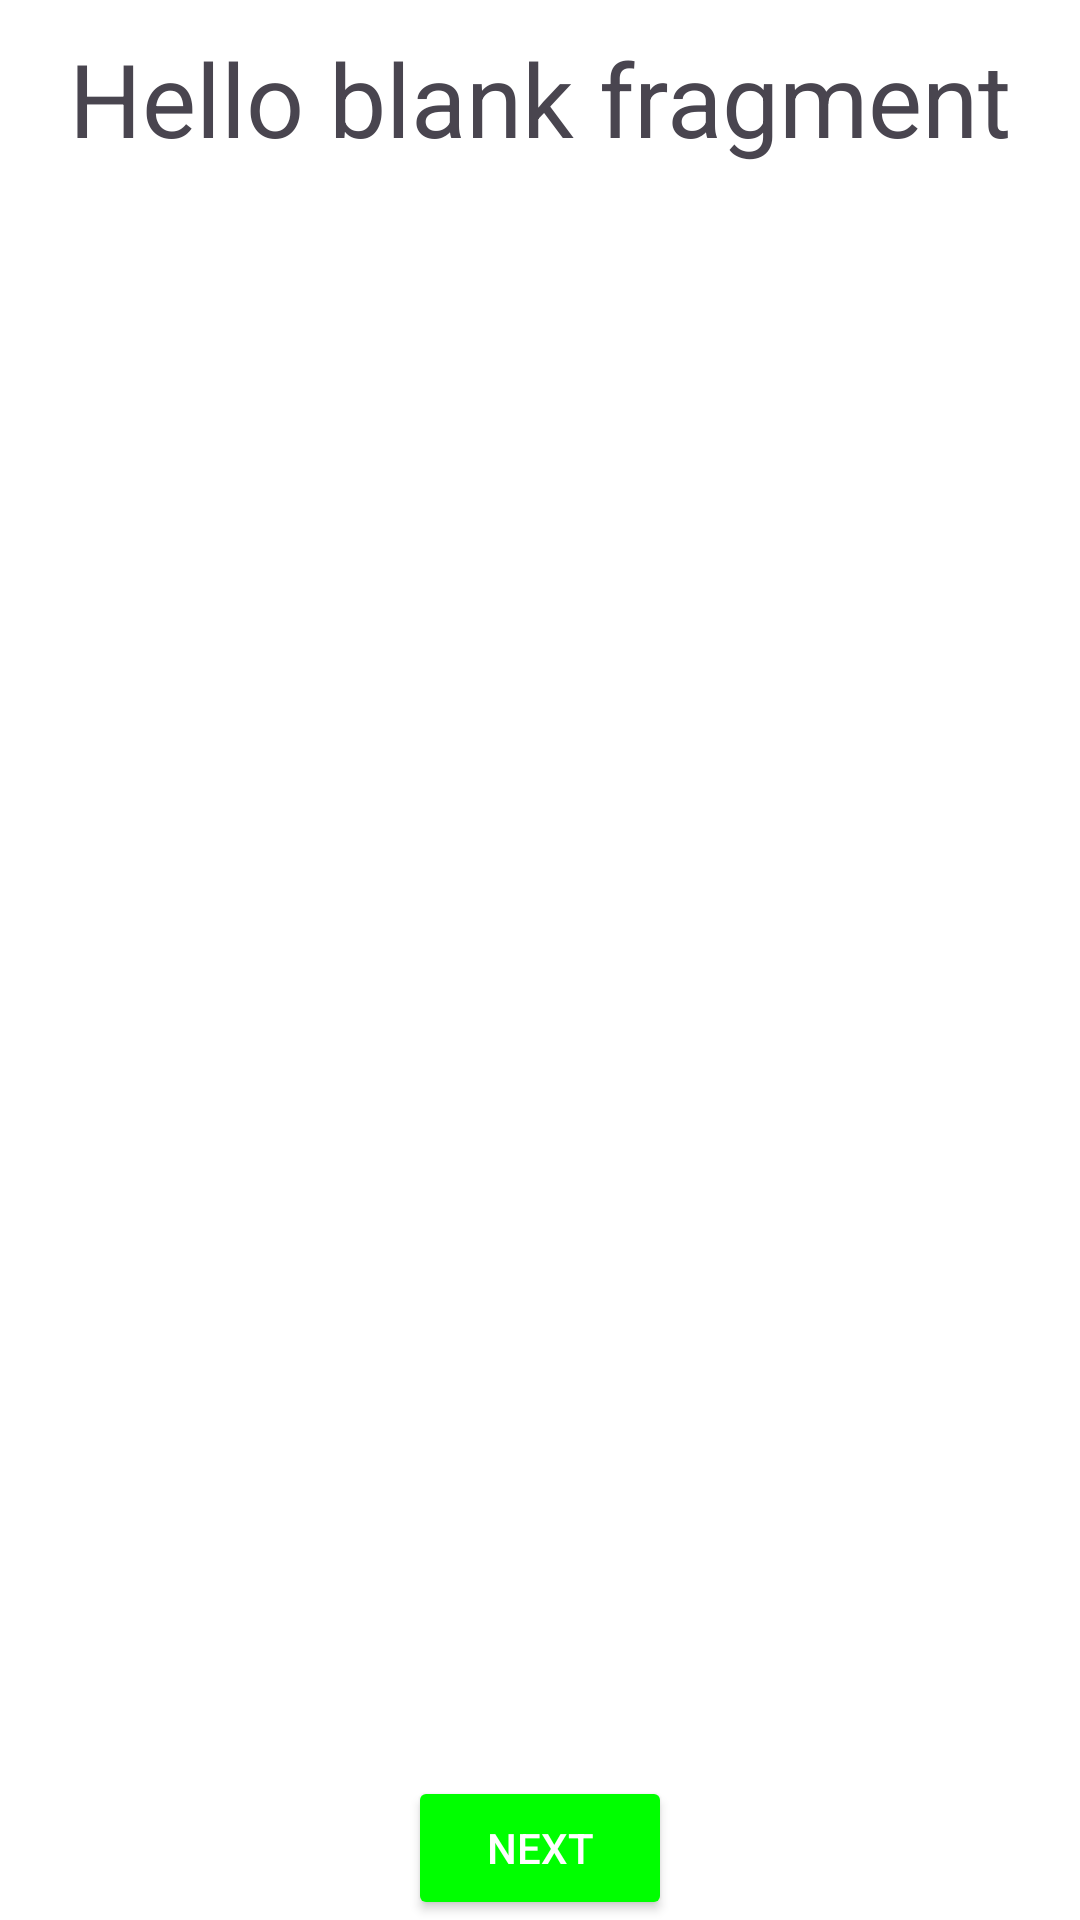

Reconstruct the res/layout file that produces this screen, plus the resources it refers to.
<!-- AndroidManifest.xml: application theme Theme.Alias -->
<!-- res/layout/fragment_score.xml -->
<?xml version="1.0" encoding="utf-8"?>
<LinearLayout xmlns:android="http://schemas.android.com/apk/res/android"
    xmlns:tools="http://schemas.android.com/tools"
    android:layout_width="match_parent"
    android:layout_height="match_parent"
    xmlns:app="http://schemas.android.com/apk/res-auto"
    android:gravity="bottom"
    android:orientation="vertical"
    tools:context=".screen.score.ScoreFragment">

    <TextView
        android:id="@+id/scoreText"
        android:layout_width="match_parent"
        android:layout_height="wrap_content"
        android:gravity="center"
        android:textSize="34sp"
        android:layout_margin="10sp"
        android:text="@string/hello_blank_fragment"/>

    <androidx.recyclerview.widget.RecyclerView
        android:id="@+id/wordRecyclerView"
        android:layout_width="match_parent"
        android:layout_height="0dp"
        android:layout_margin="8dp"
        android:layout_weight="1"
        app:layoutManager="androidx.recyclerview.widget.LinearLayoutManager"/>

    <Button
        android:id="@+id/goNextButton"
        android:layout_width="wrap_content"
        android:layout_height="wrap_content"
        android:text="@string/next"
        android:layout_gravity="center_horizontal"
        android:theme="@style/GoButton"
        />



</LinearLayout>
<!-- resources referenced by this layout -->
<resources>
  <string name="hello_blank_fragment">Hello blank fragment</string>
  <string name="next">next</string>
  <style name="GoButton" parent="Widget.AppCompat.Button">
          <item name="colorButtonNormal">@color/ok_green_color</item>
          <item name="colorControlHighlight">@color/selected_green_color</item>
          <item name="android:textColor">@color/white_text_color</item>
          <item name="android:backgroundTint">@color/green</item>
          <item name="colorAccent">@color/selected_green_color</item>
      </style>
  <style name="Theme.Alias" parent="Base.Theme.Alias" />
  <color name="ok_green_color">#6ab343</color>
  <color name="selected_green_color">#388310</color>
  <color name="white_text_color">#ffffff</color>
  <color name="green">#00ff00</color>
  <style name="Base.Theme.Alias" parent="Theme.Material3.DayNight.NoActionBar">
          
          <item name="colorPrimary">@color/colorPrimary</item>
          <item name="colorAccent">@color/colorAccent</item>
          <item name="colorPrimaryDark">@color/colorPrimaryDark</item>
          <item name="android:backgroundTint">@color/white</item>
      </style>
  <color name="colorPrimary">#6ab343</color>
  <color name="colorAccent">#D81B60</color>
  <color name="colorPrimaryDark">#388310</color>
  <color name="white">#FFFFFFFF</color>
</resources>
